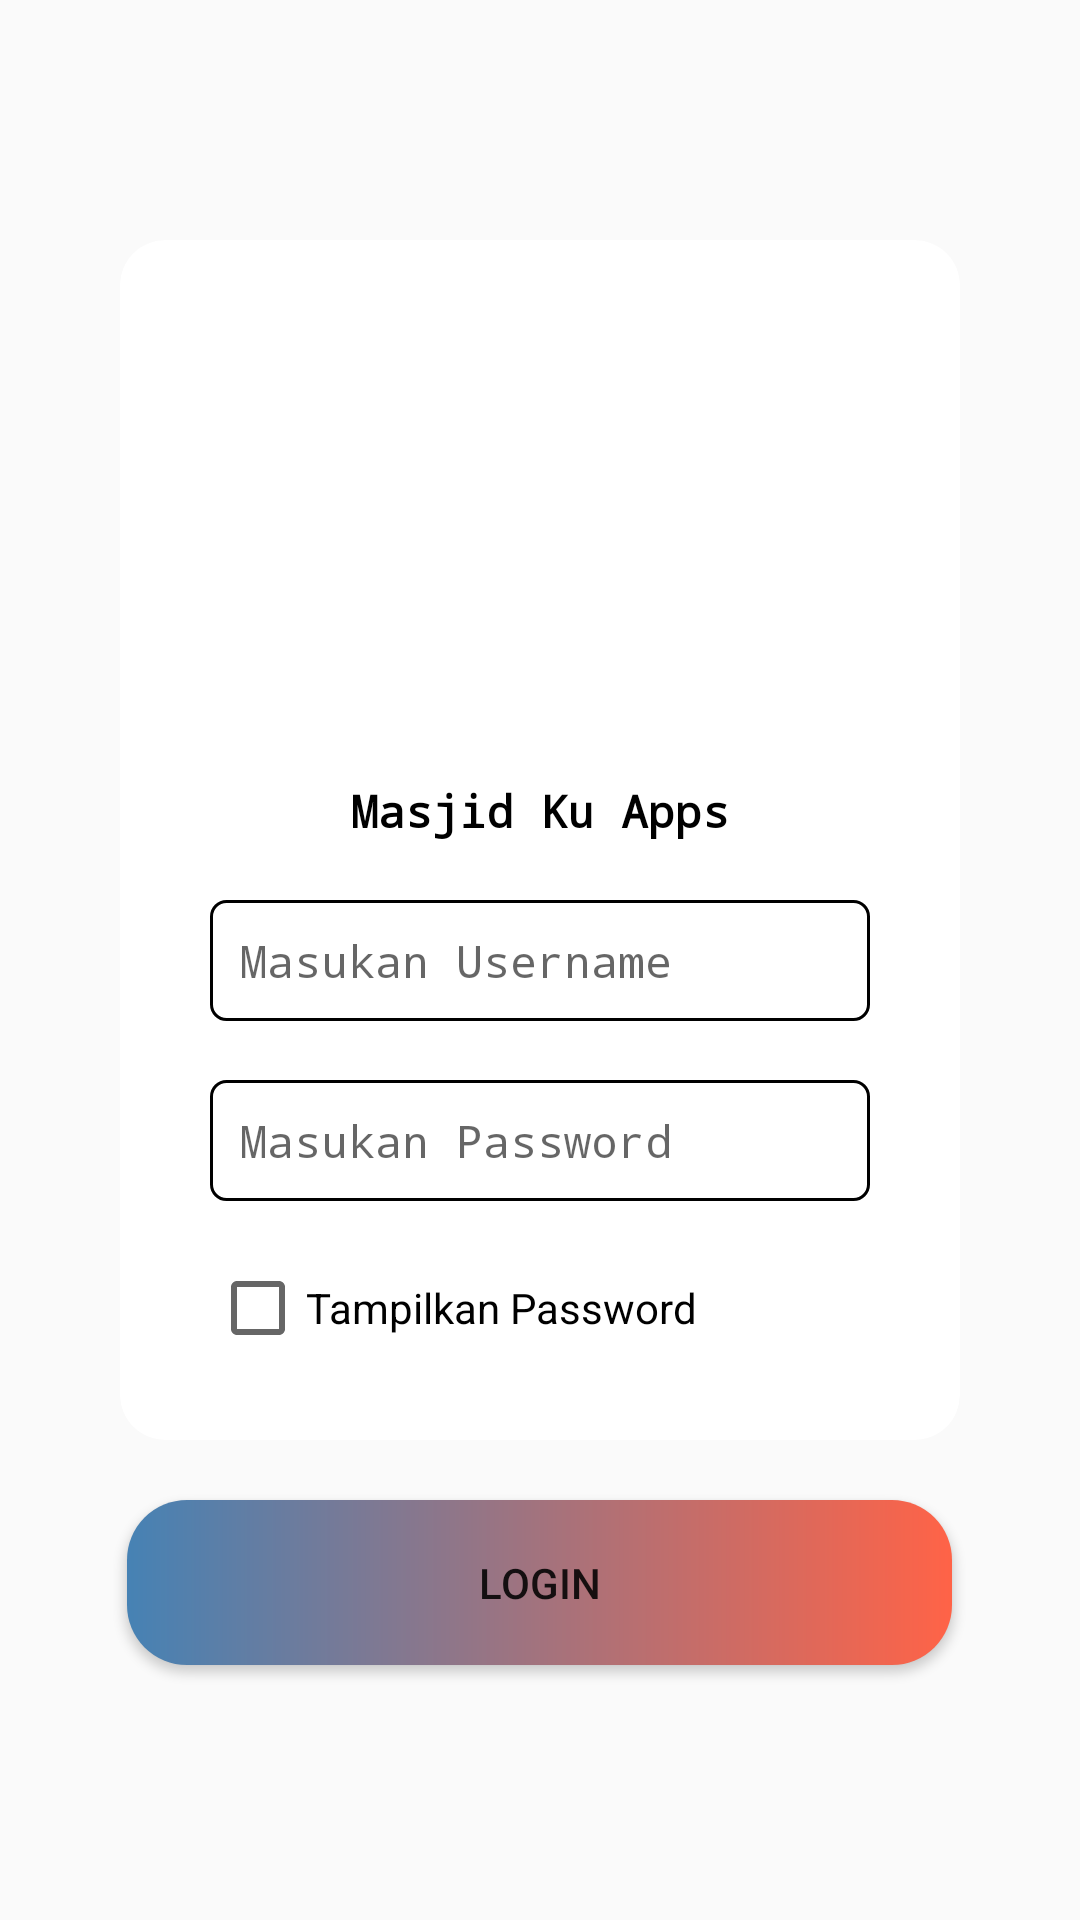

Produce the Android XML layout that renders to this screen, including the resource entries it uses.
<!-- AndroidManifest.xml: application theme AppTheme -->
<!-- res/layout/activity_main.xml -->
<?xml version="1.0" encoding="utf-8"?>
<RelativeLayout xmlns:android="http://schemas.android.com/apk/res/android"
    xmlns:app="http://schemas.android.com/apk/res-auto"
    xmlns:tools="http://schemas.android.com/tools"
    android:id="@+id/RelativeLayout"
    android:layout_width="match_parent"
    android:layout_height="match_parent"
    android:background="@drawable/drawable_gradient_animation_list"
    tools:context=".MainActivity">


    <androidx.cardview.widget.CardView
        android:layout_width="match_parent"
        android:layout_height="400dp"
        android:layout_marginLeft="40dp"
        android:layout_marginTop="80dp"
        android:layout_marginRight="40dp"
        app:cardCornerRadius="15dp">

        <ImageView
            android:id="@+id/mesjid"
            android:layout_width="match_parent"
            android:layout_height="wrap_content"
            android:layout_centerHorizontal="true"
            android:layout_marginTop="30dp"
            android:src="@drawable/islam">

        </ImageView>

        <TextView
            style="@style/Banner"
            android:layout_width="match_parent"
            android:layout_height="wrap_content"
            android:layout_marginTop="170dp"
            android:gravity="center_horizontal"
            android:text="Masjid Ku Apps"
            android:textAlignment="center">

        </TextView>


        <EditText
            android:id="@+id/username"
            style="@style/styleEditText"
            android:layout_width="match_parent"
            android:layout_height="wrap_content"
            android:layout_centerHorizontal="true"
            android:layout_marginLeft="30dp"
            android:layout_marginTop="220dp"
            android:layout_marginRight="30dp"
            android:background="@drawable/edit_text_style"
            android:hint="Masukan Username"
            android:inputType="textPersonName" />

        <EditText
            android:id="@+id/password"
            style="@style/styleEditText"
            android:layout_width="match_parent"
            android:layout_height="wrap_content"
            android:layout_below="@+id/username"
            android:layout_alignStart="@+id/username"
            android:layout_alignLeft="@+id/username"
            android:layout_marginLeft="30dp"
            android:layout_marginTop="280dp"
            android:layout_marginRight="30dp"
            android:background="@drawable/edit_text_style"
            android:ems="10"
            android:hint="Masukan Password"
            android:inputType="textPassword" />

        <CheckBox
            android:id="@+id/checkBox"
            android:layout_width="wrap_content"
            android:layout_height="wrap_content"
            android:layout_below="@+id/password"
            android:layout_alignStart="@+id/password"
            android:layout_alignLeft="@+id/password"
            android:layout_marginLeft="30dp"
            android:layout_marginTop="340dp"
            android:layout_marginRight="30dp"
            android:text="Tampilkan Password" />


    </androidx.cardview.widget.CardView>

    <Button

        android:id="@+id/login"
        android:layout_width="match_parent"
        android:layout_height="wrap_content"
        android:layout_centerHorizontal="true"
        android:layout_marginLeft="85dp"
        android:layout_marginTop="500dp"
        android:background="@drawable/button"
        android:onClick="login"
        android:text="login" />


</RelativeLayout>
<!-- resources referenced by this layout -->
<resources>
  <!-- drawable button (drawable) -->
  <?xml version="1.0" encoding="utf-8"?>
  <shape xmlns:android="http://schemas.android.com/apk/res/android"
      >
      <corners
          android:bottomLeftRadius="30dp"
          android:bottomRightRadius="30dp"
          android:radius="40dp"
          android:topLeftRadius="30dp"
          android:topRightRadius="30dp"/>
      <size
          android:height="55dp"
          android:width="150dp"/>
      <gradient
  
          android:startColor="#4682B4"
          android:endColor="#FF6347"
          android:type="linear"/>
  
      <corners android:radius="20dp"/>
  </shape>
  <!-- drawable edit_text_style (drawable) -->
  <?xml version="1.0" encoding="utf-8"?>
  <selector xmlns:android="http://schemas.android.com/apk/res/android">
      <item>
              <shape android:shape="rectangle">
                  <solid android:color="#ffffff"/>
                  <corners android:radius="5dp" />
                  <stroke
                      android:width="1dp"
                      android:color="#000000"
                      />
              </shape>
          </item>
      </selector>
  <style name="Banner">
          <item name="android:layout_width">match_parent</item>
          <item name="android:layout_height">wrap_content</item>
          <item name="android:textColor">#000000</item>
          <item name="android:typeface">monospace</item>
          <item name="android:padding">10dp</item>
          <item name="android:textSize">15sp</item>
          <item name="android:textStyle">bold</item>
          <item name="android:layout_centerInParent">true</item>
  
  
      </style>
  <style name="styleEditText">
          <item name="android:layout_width">match_parent</item>
          <item name="android:layout_height">wrap_content</item>
          <item name="android:textColor">#080808</item>
          <item name="android:typeface">monospace</item>
          <item name="android:padding">10dp</item>
          <item name="android:textSize">15sp</item>
          <item name="android:background">@drawable/edit_text_style</item>
      </style>
  <style name="AppTheme" parent="Theme.AppCompat.Light.DarkActionBar">
          
          <item name="colorPrimary">@color/colorPrimary</item>
          <item name="colorPrimaryDark">@color/colorPrimaryDark</item>
          <item name="colorAccent">@color/colorAccent</item>
      </style>
  <color name="colorPrimary">#3F51B5</color>
  <color name="colorPrimaryDark">#303F9F</color>
  <color name="colorAccent">#FFFFFF</color>
</resources>
